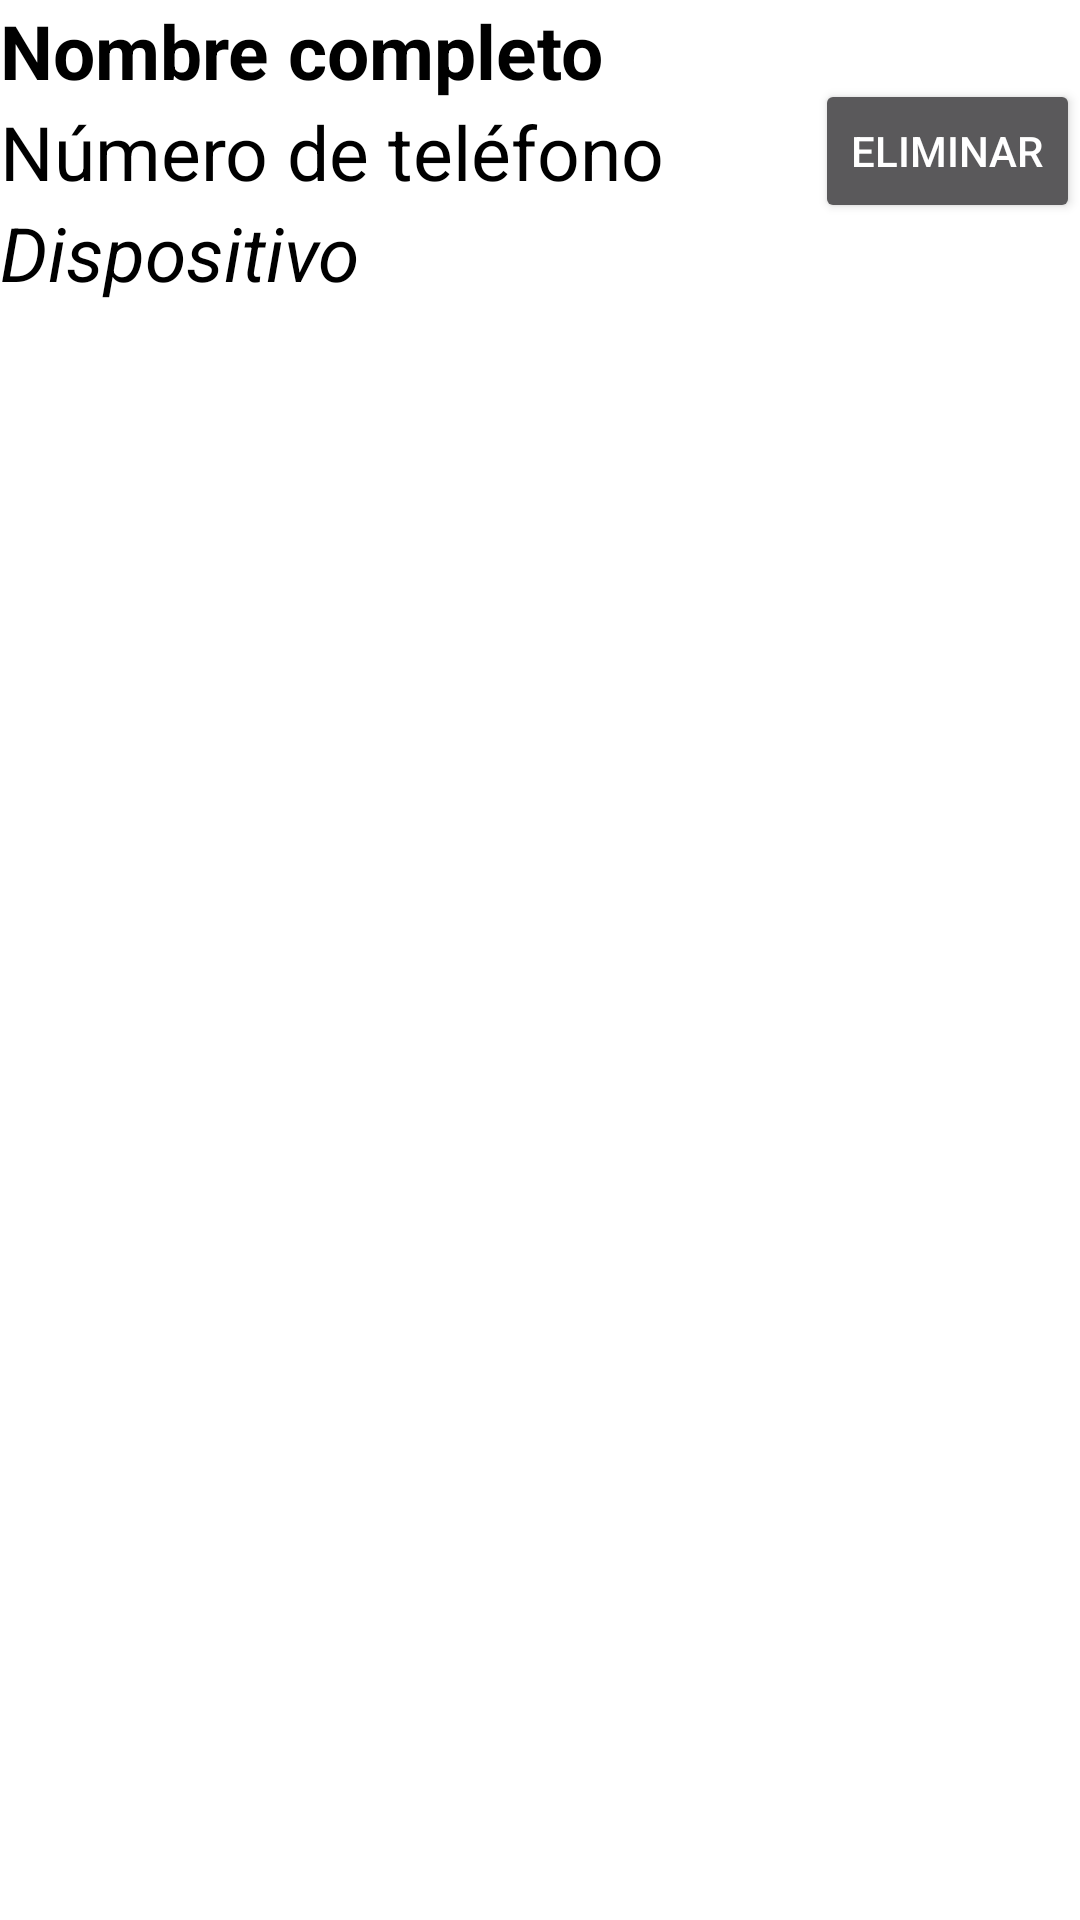

Reconstruct the res/layout file that produces this screen, plus the resources it refers to.
<!-- AndroidManifest.xml: application theme Theme.AppCompat.NoActionBar -->
<!-- res/layout/layout_appointment.xml -->
<?xml version="1.0" encoding="utf-8"?>
<LinearLayout xmlns:android="http://schemas.android.com/apk/res/android"
    android:layout_width="match_parent"
    android:layout_height="match_parent"
    android:orientation="vertical"
    android:background="@color/white">

    <RelativeLayout
        android:layout_width="match_parent"
        android:layout_height="wrap_content"
        android:orientation="vertical">

        <TextView
            android:id="@+id/lblName"
            android:text="Nombre completo"
            android:layout_width="wrap_content"
            android:layout_height="wrap_content"
            android:textColor="@color/black"
            android:textStyle="bold"
            android:textSize="25dp"/>
        <TextView
            android:id="@+id/lblPhone"
            android:text="Número de teléfono"
            android:layout_below="@id/lblName"
            android:layout_width="wrap_content"
            android:layout_height="wrap_content"
            android:textColor="@color/black"
            android:textStyle="normal"
            android:textSize="25dp"/>
        <TextView
            android:id="@+id/lblDevice"
            android:text="Dispositivo"
            android:layout_below="@id/lblPhone"
            android:layout_width="wrap_content"
            android:layout_height="wrap_content"
            android:textColor="@color/black"
            android:textStyle="italic"
            android:textSize="25dp"/>
        <TableLayout
            android:layout_centerVertical="true"
            android:layout_alignParentRight="true"
            android:layout_width="wrap_content"
            android:layout_height="wrap_content">

            <TableRow>
                <Button
                    android:id="@+id/btnBorrar"
                    android:text="Eliminar"
                    android:layout_height="wrap_content"
                    android:layout_width="match_parent" />
            </TableRow>
        </TableLayout>
    </RelativeLayout>

</LinearLayout>
<!-- resources referenced by this layout -->
<resources>

  <!-- not gathered from this repository: default colours our renderer supplied (Android Studio template values) -->
  <color name="black">#FF000000</color>
  <color name="white">#FFFFFFFF</color>
</resources>
